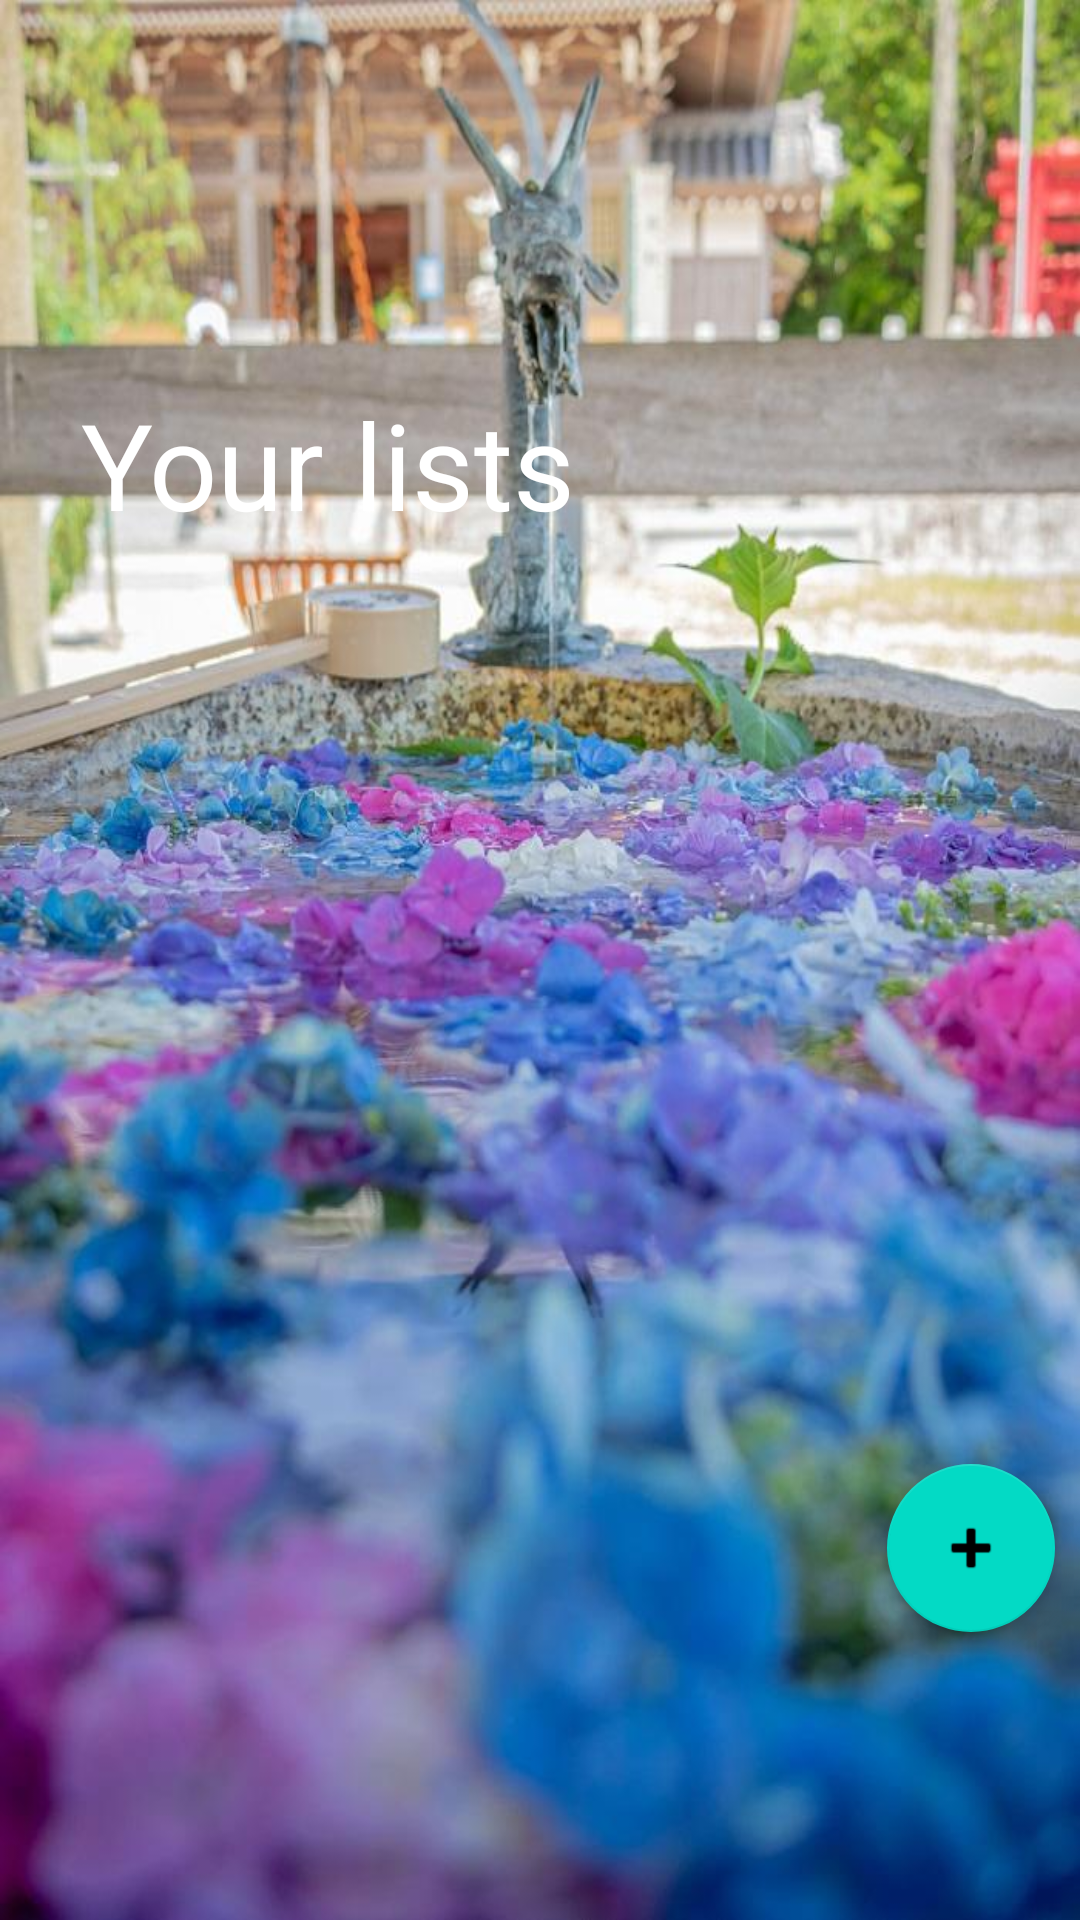

Layout XML and referenced resources for this Android screen:
<!-- AndroidManifest.xml: application theme Theme.ToDDoo -->
<!-- res/layout/activity_list.xml -->
<?xml version="1.0" encoding="utf-8"?>
<androidx.constraintlayout.widget.ConstraintLayout xmlns:android="http://schemas.android.com/apk/res/android"
    xmlns:app="http://schemas.android.com/apk/res-auto"
    xmlns:tools="http://schemas.android.com/tools"
    android:layout_width="match_parent"
    android:layout_height="match_parent"
    tools:context=".ListActivity">

    <ImageView
        android:id="@+id/imageView3"
        android:layout_width="match_parent"
        android:layout_height="match_parent"
        android:adjustViewBounds="true"
        android:scaleType="fitXY"
        app:srcCompat="@drawable/aassaaww"
        tools:layout_editor_absoluteX="16dp"
        tools:layout_editor_absoluteY="92dp" />

    <TextView
        android:id="@+id/textView3"
        android:layout_width="wrap_content"
        android:layout_height="wrap_content"
        android:layout_marginTop="128dp"
        android:text="Your lists"
        android:textColor="@color/white"
        android:textSize="40dp"
        app:layout_constraintEnd_toEndOf="parent"
        app:layout_constraintHorizontal_bias="0.138"
        app:layout_constraintStart_toStartOf="parent"
        app:layout_constraintTop_toTopOf="parent" />

    <androidx.recyclerview.widget.RecyclerView
        android:id="@+id/recycle"
        android:layout_width="330dp"
        android:layout_height="195dp"
        android:layout_marginTop="53dp"
        app:layout_constraintEnd_toEndOf="parent"
        app:layout_constraintStart_toStartOf="parent"
        app:layout_constraintTop_toBottomOf="@+id/textView3"/>



    <com.google.android.material.floatingactionbutton.FloatingActionButton
        android:id="@+id/Cr"
        android:layout_width="wrap_content"
        android:layout_height="wrap_content"
        android:layout_marginStart="321dp"
        android:layout_marginTop="488dp"
        android:layout_marginEnd="34dp"
        android:clickable="true"
        app:layout_constraintEnd_toEndOf="@+id/imageView3"
        app:layout_constraintStart_toStartOf="@+id/imageView3"
        app:layout_constraintTop_toTopOf="@+id/imageView3"
        app:srcCompat="@android:drawable/ic_input_add"
        tools:ignore="SpeakableTextPresentCheck" />

</androidx.constraintlayout.widget.ConstraintLayout>
<!-- res/layout/item.xml (included above) -->
<?xml version="1.0" encoding="utf-8"?>
<androidx.constraintlayout.widget.ConstraintLayout xmlns:android="http://schemas.android.com/apk/res/android"
    xmlns:app="http://schemas.android.com/apk/res-auto"
    xmlns:tools="http://schemas.android.com/tools"
    android:layout_width="match_parent"
    android:layout_height="match_parent">

    <TextView
        android:id="@+id/name"
        android:layout_width="wrap_content"
        android:layout_height="wrap_content"
        android:text="安安安安"
        app:layout_constraintBottom_toBottomOf="parent"
        app:layout_constraintEnd_toEndOf="parent"
        app:layout_constraintHorizontal_bias="0.127"
        app:layout_constraintStart_toStartOf="parent"
        app:layout_constraintTop_toTopOf="parent"
        app:layout_constraintVertical_bias="0.157" />
</androidx.constraintlayout.widget.ConstraintLayout>
<!-- resources referenced by this layout -->
<resources>
  <color name="white">#FFFFFFFF</color>
  <!-- drawable aassaaww: jpg bitmap (drawable, 91696 bytes) -->
  <style name="Theme.ToDDoo" parent="Theme.MaterialComponents.DayNight.DarkActionBar">
          
          <item name="colorPrimary">@color/purple_500</item>
          <item name="colorPrimaryVariant">@color/purple_700</item>
          <item name="colorOnPrimary">@color/white</item>
          
          <item name="colorSecondary">@color/teal_200</item>
          <item name="colorSecondaryVariant">@color/teal_700</item>
          <item name="colorOnSecondary">@color/black</item>
          
          <item name="android:statusBarColor">?attr/colorPrimaryVariant</item>
          
      </style>
  <color name="purple_500">#FF6200EE</color>
  <color name="purple_700">#FF3700B3</color>
  <color name="teal_200">#FF03DAC5</color>
  <color name="teal_700">#FF018786</color>
  <color name="black">#FF000000</color>
</resources>
